Photos from the image-classification dataset "spectrograms" in the GitHub repository eerhs/GuitarNeXt. Its 10 classes are: blues, classical, country, disco, hip-hop, jazz, metal, pop, reggae, rock.

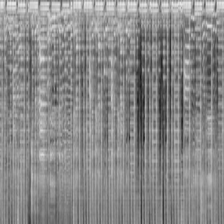
Label: reggae

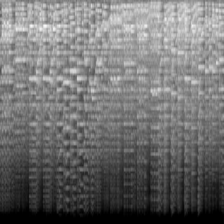
Label: classical

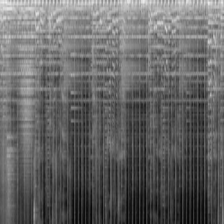
Label: rock

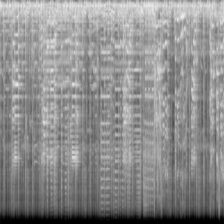
Label: blues

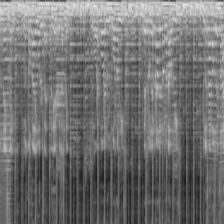
Label: country

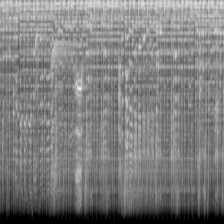
Label: disco
